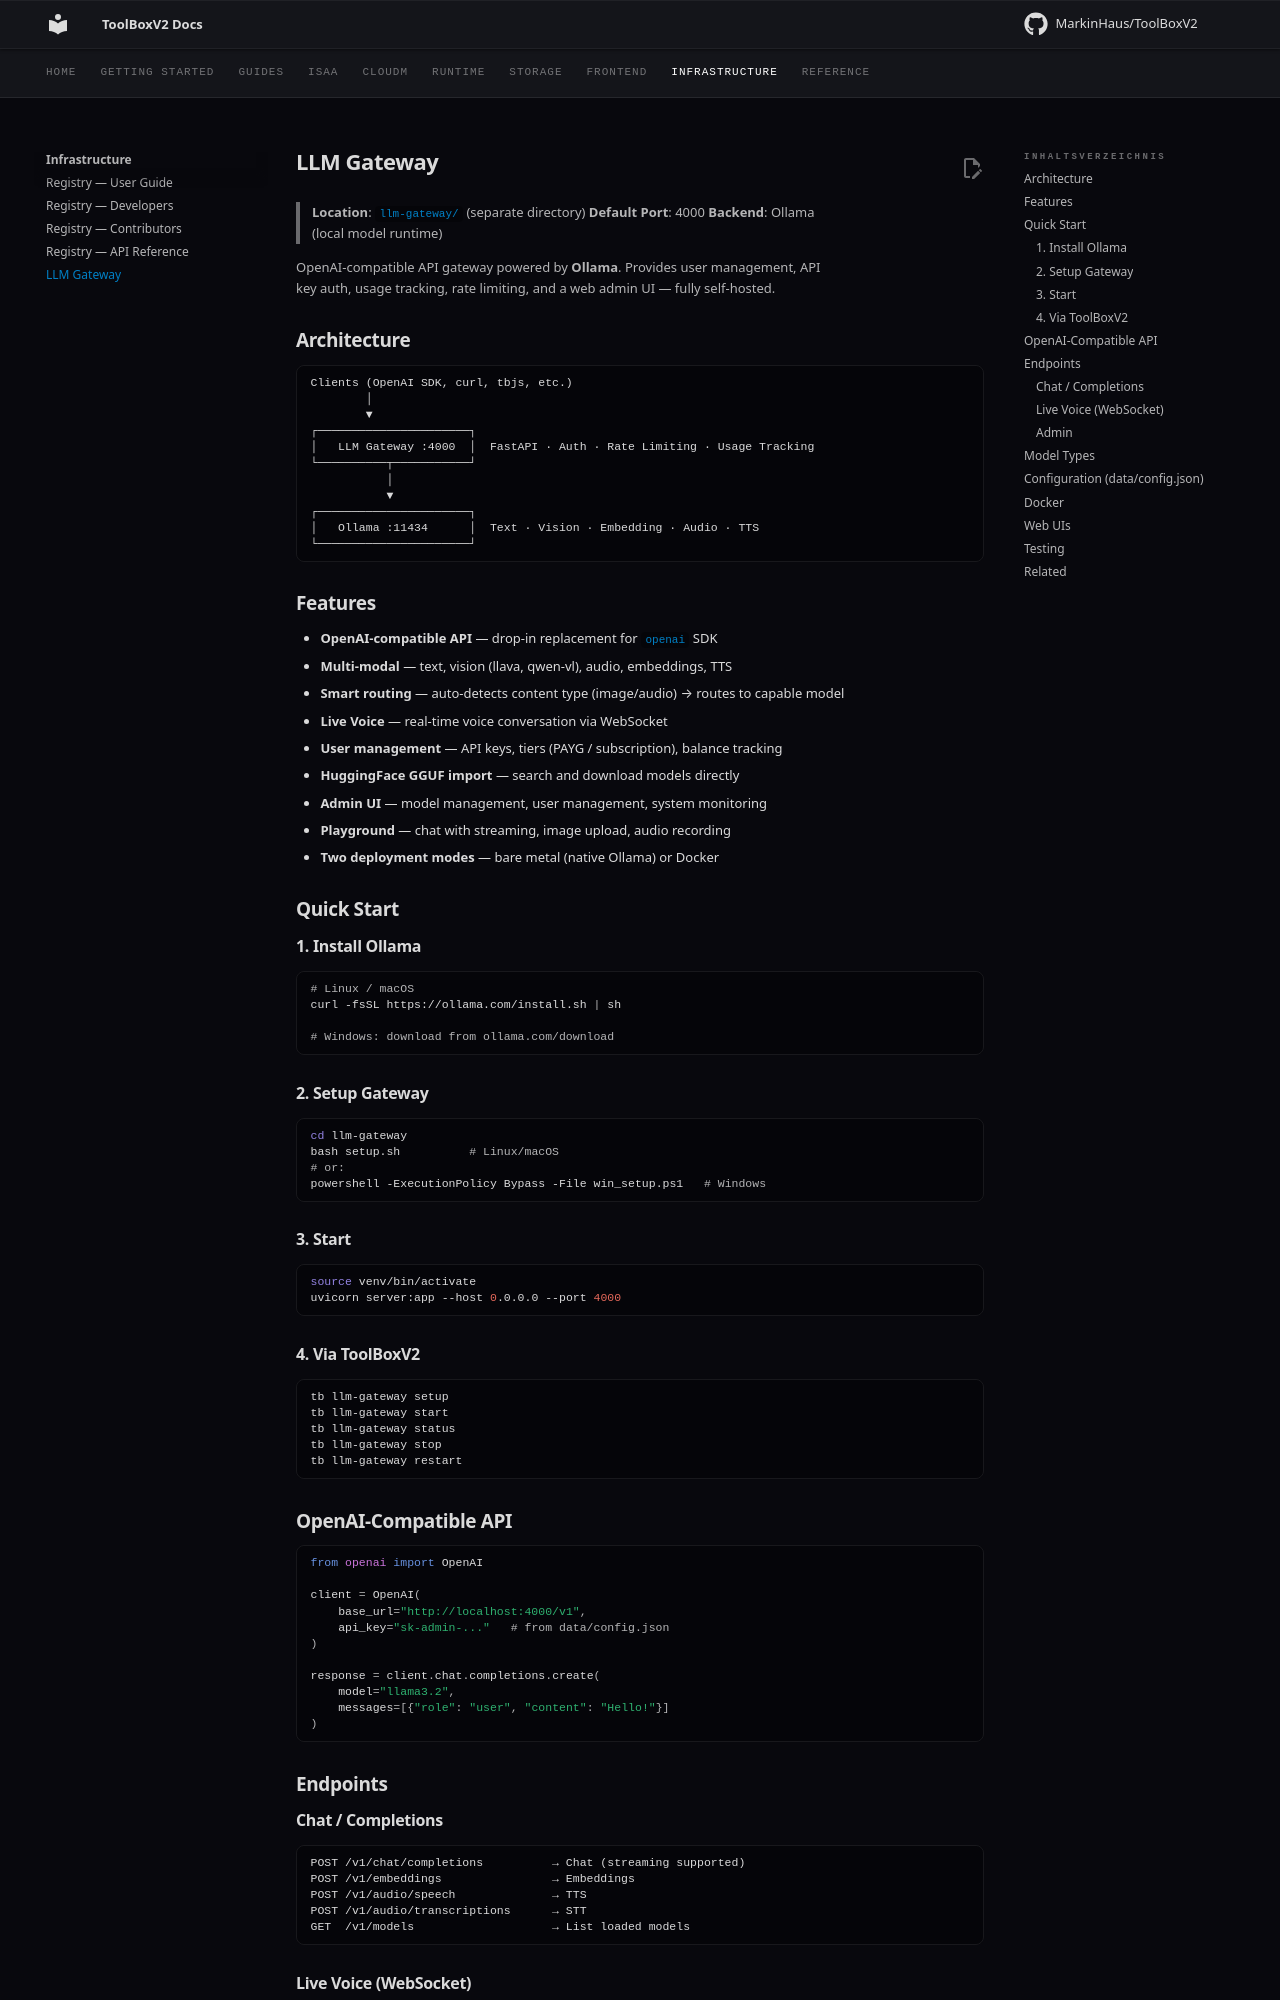

repository: MarkinHaus/ToolBoxV2 · page: llm_gateway/index.html · generator: mkdocs

# LLM Gateway

> **Location**: `llm-gateway/` (separate directory)
> **Default Port**: 4000
> **Backend**: Ollama (local model runtime)

OpenAI-compatible API gateway powered by **Ollama**. Provides user management, API key auth, usage tracking, rate limiting, and a web admin UI — fully self-hosted.

## Architecture

```
Clients (OpenAI SDK, curl, tbjs, etc.)
        │
        ▼
┌──────────────────────┐
│   LLM Gateway :4000  │  FastAPI · Auth · Rate Limiting · Usage Tracking
└──────────┬───────────┘
           │
           ▼
┌──────────────────────┐
│   Ollama :11434      │  Text · Vision · Embedding · Audio · TTS
└──────────────────────┘
```

## Features

- **OpenAI-compatible API** — drop-in replacement for `openai` SDK
- **Multi-modal** — text, vision (llava, qwen-vl), audio, embeddings, TTS
- **Smart routing** — auto-detects content type (image/audio) → routes to capable model
- **Live Voice** — real-time voice conversation via WebSocket
- **User management** — API keys, tiers (PAYG / subscription), balance tracking
- **HuggingFace GGUF import** — search and download models directly
- **Admin UI** — model management, user management, system monitoring
- **Playground** — chat with streaming, image upload, audio recording
- **Two deployment modes** — bare metal (native Ollama) or Docker

## Quick Start

### 1. Install Ollama

```bash
# Linux / macOS
curl -fsSL https://ollama.com/install.sh | sh

# Windows: download from ollama.com/download
```

### 2. Setup Gateway

```bash
cd llm-gateway
bash setup.sh          # Linux/macOS
# or:
powershell -ExecutionPolicy Bypass -File win_setup.ps1   # Windows
```

### 3. Start

```bash
source venv/bin/activate
uvicorn server:app --host 0.0.0.0 --port 4000
```

### 4. Via ToolBoxV2

```bash
tb llm-gateway setup
tb llm-gateway start
tb llm-gateway status
tb llm-gateway stop
tb llm-gateway restart
```

## OpenAI-Compatible API

```python
from openai import OpenAI

client = OpenAI(
    base_url="http://localhost:4000/v1",
    api_key="sk-admin-..."   # from data/config.json
)

response = client.chat.completions.create(
    model="llama3.2",
    messages=[{"role": "user", "content": "Hello!"}]
)
```

## Endpoints
